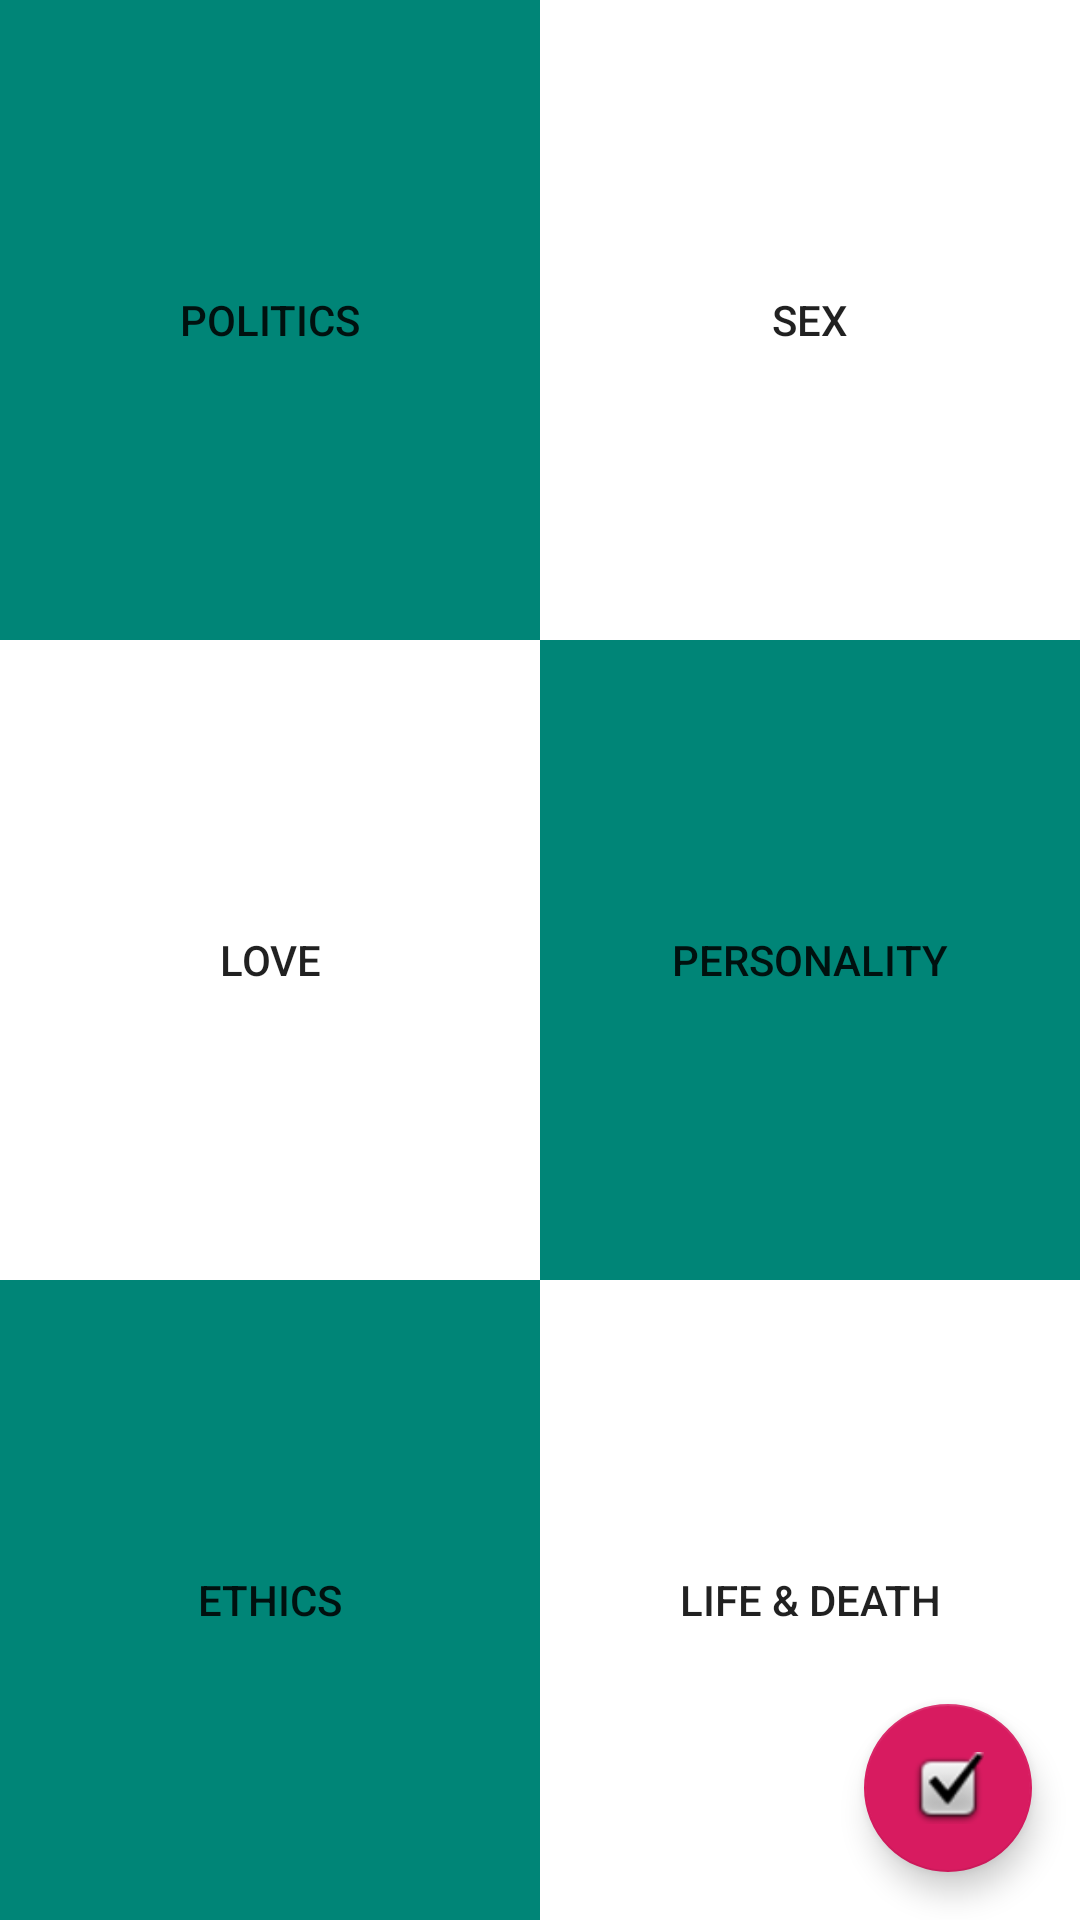

Produce the Android XML layout that renders to this screen, including the resource entries it uses.
<!-- AndroidManifest.xml: application theme AppTheme -->
<!-- res/layout/activity_main.xml -->
<?xml version="1.0" encoding="utf-8"?>
<androidx.coordinatorlayout.widget.CoordinatorLayout xmlns:android="http://schemas.android.com/apk/res/android"
    android:layout_height="match_parent"
    android:layout_width="match_parent">
<LinearLayout
    xmlns:tools="http://schemas.android.com/tools"
    android:layout_width="match_parent"
    android:layout_height="match_parent"
    android:orientation="vertical"
    tools:context=".MainActivity">

    <LinearLayout
        android:layout_width="match_parent"
        android:layout_height="match_parent"
        android:layout_weight="1"
        android:orientation="horizontal">
        <Button
            android:id="@+id/genre1"
            android:layout_width="match_parent"
            android:layout_height="match_parent"
            android:background="@color/colorPrimary"
            android:layout_weight="1.0"
            android:tag="@string/politics"
            android:text="@string/politics"
            android:onClick="genreSelected"/>

        <Button
            android:id="@+id/genre2"
            android:layout_width="match_parent"
            android:layout_height="match_parent"
            android:background="@android:color/white"
            android:layout_weight="1.0"
            android:text="@string/sex"
            android:tag="@string/sex"
            android:onClick="genreSelected"/>

    </LinearLayout>


    <LinearLayout
        android:layout_width="match_parent"
        android:layout_height="match_parent"
        android:layout_weight="1"
        android:orientation="horizontal">
        <Button
            android:id="@+id/genre3"
            android:layout_width="match_parent"
            android:layout_height="match_parent"
            android:background="@android:color/white"
            android:layout_weight="1.0"
            android:text="@string/love"
            android:tag="@string/love"
            android:onClick="genreSelected"/>

        <Button
            android:id="@+id/genre4"
            android:layout_width="match_parent"
            android:layout_height="match_parent"
            android:background="@color/colorPrimary"
            android:layout_weight="1.0"
            android:text="@string/personality"
            android:tag="@string/personality"
            android:onClick="genreSelected"/>
    </LinearLayout>

    <LinearLayout
        android:layout_width="match_parent"
        android:layout_height="match_parent"
        android:layout_weight="1"
        android:orientation="horizontal">
        <Button
            android:id="@+id/genre5"
            android:layout_width="match_parent"
            android:layout_height="match_parent"
            android:background="@color/colorPrimary"
            android:layout_weight="1.0"
            android:text="@string/ethics"
            android:tag="@string/ethics"
            android:onClick="genreSelected"/>

        <Button
            android:id="@+id/genre6"
            android:layout_width="match_parent"
            android:layout_height="match_parent"
            android:layout_weight="1.0"
            android:background="@android:color/white"
            android:text="@string/life_death"
            android:tag="@string/life_death"
            android:onClick="genreSelected"/>
    </LinearLayout>



</LinearLayout>
    <com.google.android.material.floatingactionbutton.FloatingActionButton
        android:id="@+id/genreSelected"
        android:layout_width="wrap_content"
        android:layout_height="wrap_content"
        android:layout_gravity="bottom|right|end"
        android:layout_margin="16dp"
        android:clickable="true"
        android:onClick="goToQuestions"
        android:src="@android:drawable/checkbox_on_background" />
</androidx.coordinatorlayout.widget.CoordinatorLayout>
<!-- resources referenced by this layout -->
<resources>
  <color name="colorPrimary">#008577</color>
  <string name="ethics">ethics</string>
  <string name="life_death">Life &amp; Death</string>
  <string name="love">love</string>
  <string name="personality">personality</string>
  <string name="politics">politics</string>
  <string name="sex">sex</string>
  <style name="AppTheme" parent="Theme.AppCompat.Light.DarkActionBar">
          
          <item name="colorPrimary">@color/colorPrimary</item>
          <item name="colorPrimaryDark">@color/colorPrimaryDark</item>
          <item name="colorAccent">@color/colorAccent</item>
      </style>
  <color name="colorPrimaryDark">#00574B</color>
  <color name="colorAccent">#D81B60</color>
</resources>
